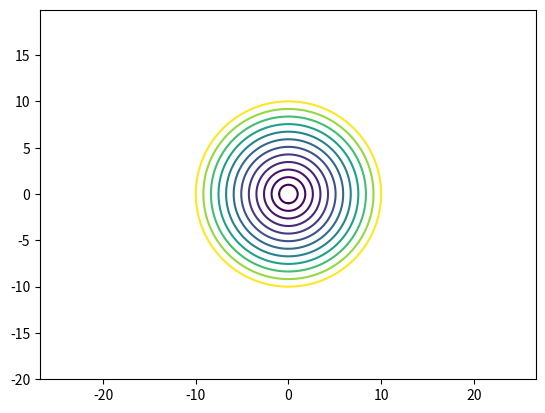

The matplotlib source for this figure:
import matplotlib.pyplot as plt
import numpy as np

def circle_plotter(radius=10):
  x = np.arange(-2*radius, 2*radius, 0.1)
  y = np.arange(-2*radius, 2*radius, 0.1)

  rad = np.linspace(1,10,12)

  X, Y = np.meshgrid(x, y)
  fxy = X**2 + Y**2
  plt.contour(X, Y, fxy, levels=rad**2)
  plt.axis('equal')
  plt.show()
circle_plotter()